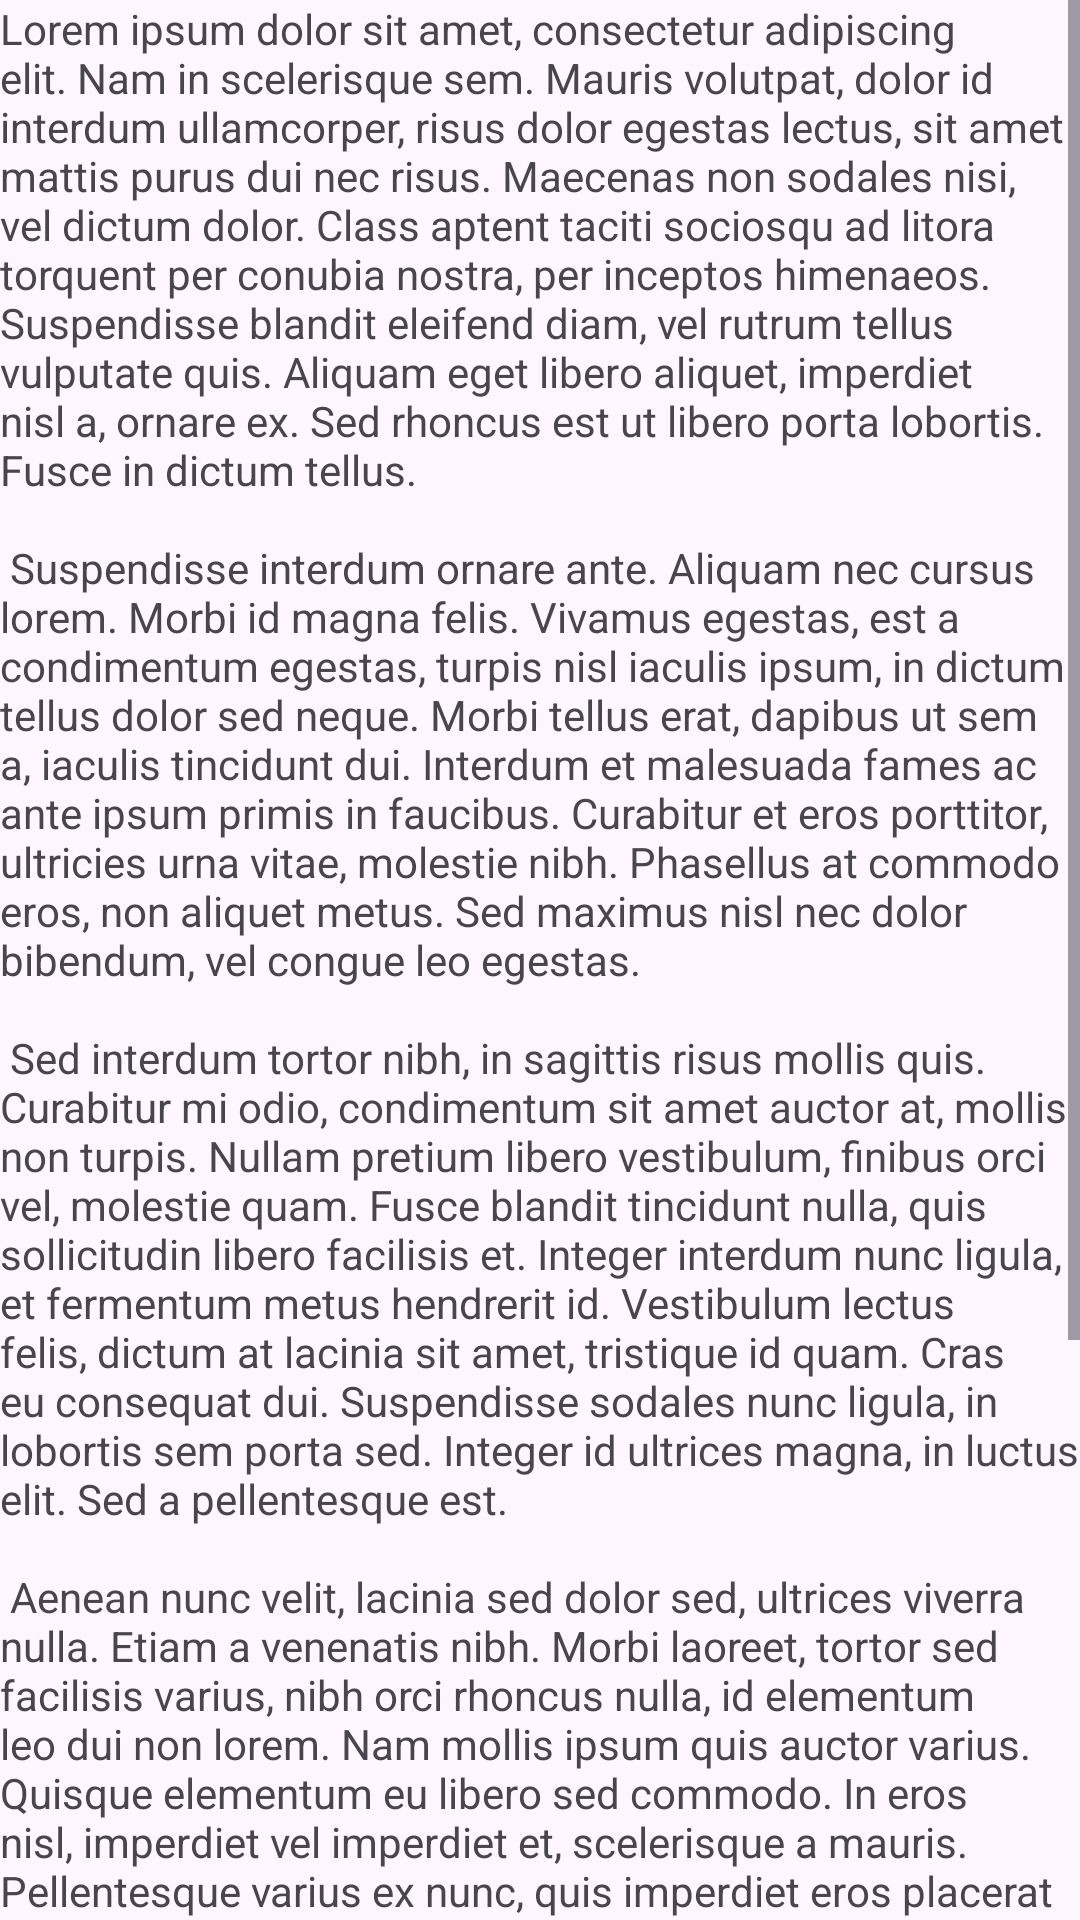

Write the Android layout XML for this screen, with the resource values it uses.
<!-- AndroidManifest.xml: application theme Theme.Kotliin1 -->
<!-- res/layout/page_2.xml -->
<?xml version="1.0" encoding="utf-8"?>
<androidx.constraintlayout.widget.ConstraintLayout xmlns:android="http://schemas.android.com/apk/res/android"
    xmlns:app="http://schemas.android.com/apk/res-auto"
    android:layout_width="match_parent"
    android:layout_height="match_parent">

    <ScrollView
        android:layout_width="match_parent"
        android:layout_height="match_parent"
        app:layout_constraintBottom_toBottomOf="parent"
        app:layout_constraintEnd_toEndOf="parent"
        app:layout_constraintStart_toStartOf="parent"
        app:layout_constraintTop_toTopOf="parent">

        <com.google.android.material.textview.MaterialTextView
            android:layout_width="match_parent"
            android:layout_height="wrap_content"
            android:text="@string/lorem_ipsum"
            app:layout_constraintBottom_toBottomOf="parent"
            app:layout_constraintEnd_toEndOf="parent"
            app:layout_constraintStart_toStartOf="parent"
            app:layout_constraintTop_toTopOf="parent" />
    </ScrollView>

</androidx.constraintlayout.widget.ConstraintLayout>
<!-- resources referenced by this layout -->
<resources>
  <string name="lorem_ipsum">
          Lorem ipsum dolor sit amet, consectetur adipiscing elit. Nam in scelerisque sem. Mauris
          volutpat, dolor id interdum ullamcorper, risus dolor egestas lectus, sit amet mattis purus
          dui nec risus. Maecenas non sodales nisi, vel dictum dolor. Class aptent taciti sociosqu ad
          litora torquent per conubia nostra, per inceptos himenaeos. Suspendisse blandit eleifend
          diam, vel rutrum tellus vulputate quis. Aliquam eget libero aliquet, imperdiet nisl a,
          ornare ex. Sed rhoncus est ut libero porta lobortis. Fusce in dictum tellus.\n\n
          Suspendisse interdum ornare ante. Aliquam nec cursus lorem. Morbi id magna felis. Vivamus
          egestas, est a condimentum egestas, turpis nisl iaculis ipsum, in dictum tellus dolor sed
          neque. Morbi tellus erat, dapibus ut sem a, iaculis tincidunt dui. Interdum et malesuada
          fames ac ante ipsum primis in faucibus. Curabitur et eros porttitor, ultricies urna vitae,
          molestie nibh. Phasellus at commodo eros, non aliquet metus. Sed maximus nisl nec dolor
          bibendum, vel congue leo egestas.\n\n
          Sed interdum tortor nibh, in sagittis risus mollis quis. Curabitur mi odio, condimentum sit
          amet auctor at, mollis non turpis. Nullam pretium libero vestibulum, finibus orci vel,
          molestie quam. Fusce blandit tincidunt nulla, quis sollicitudin libero facilisis et. Integer
          interdum nunc ligula, et fermentum metus hendrerit id. Vestibulum lectus felis, dictum at
          lacinia sit amet, tristique id quam. Cras eu consequat dui. Suspendisse sodales nunc ligula,
          in lobortis sem porta sed. Integer id ultrices magna, in luctus elit. Sed a pellentesque
          est.\n\n
          Aenean nunc velit, lacinia sed dolor sed, ultrices viverra nulla. Etiam a venenatis nibh.
          Morbi laoreet, tortor sed facilisis varius, nibh orci rhoncus nulla, id elementum leo dui
          non lorem. Nam mollis ipsum quis auctor varius. Quisque elementum eu libero sed commodo. In
          eros nisl, imperdiet vel imperdiet et, scelerisque a mauris. Pellentesque varius ex nunc,
          quis imperdiet eros placerat ac. Duis finibus orci et est auctor tincidunt. Sed non viverra
          ipsum. Nunc quis augue egestas, cursus lorem at, molestie sem. Morbi a consectetur ipsum, a
          placerat diam. Etiam vulputate dignissim convallis. Integer faucibus mauris sit amet finibus
          convallis.\n\n
          Phasellus in aliquet mi. Pellentesque habitant morbi tristique senectus et netus et
          malesuada fames ac turpis egestas. In volutpat arcu ut felis sagittis, in finibus massa
          gravida. Pellentesque id tellus orci. Integer dictum, lorem sed efficitur ullamcorper,
          libero justo consectetur ipsum, in mollis nisl ex sed nisl. Donec maximus ullamcorper
          sodales. Praesent bibendum rhoncus tellus nec feugiat. In a ornare nulla. Donec rhoncus
          libero vel nunc consequat, quis tincidunt nisl eleifend. Cras bibendum enim a justo luctus
          vestibulum. Fusce dictum libero quis erat maximus, vitae volutpat diam dignissim.
      </string>
  <style name="Theme.Kotliin1" parent="Base.Theme.Kotliin1" />
  <style name="Base.Theme.Kotliin1" parent="Theme.Material3.DayNight.NoActionBar">
          
          
      </style>
</resources>
